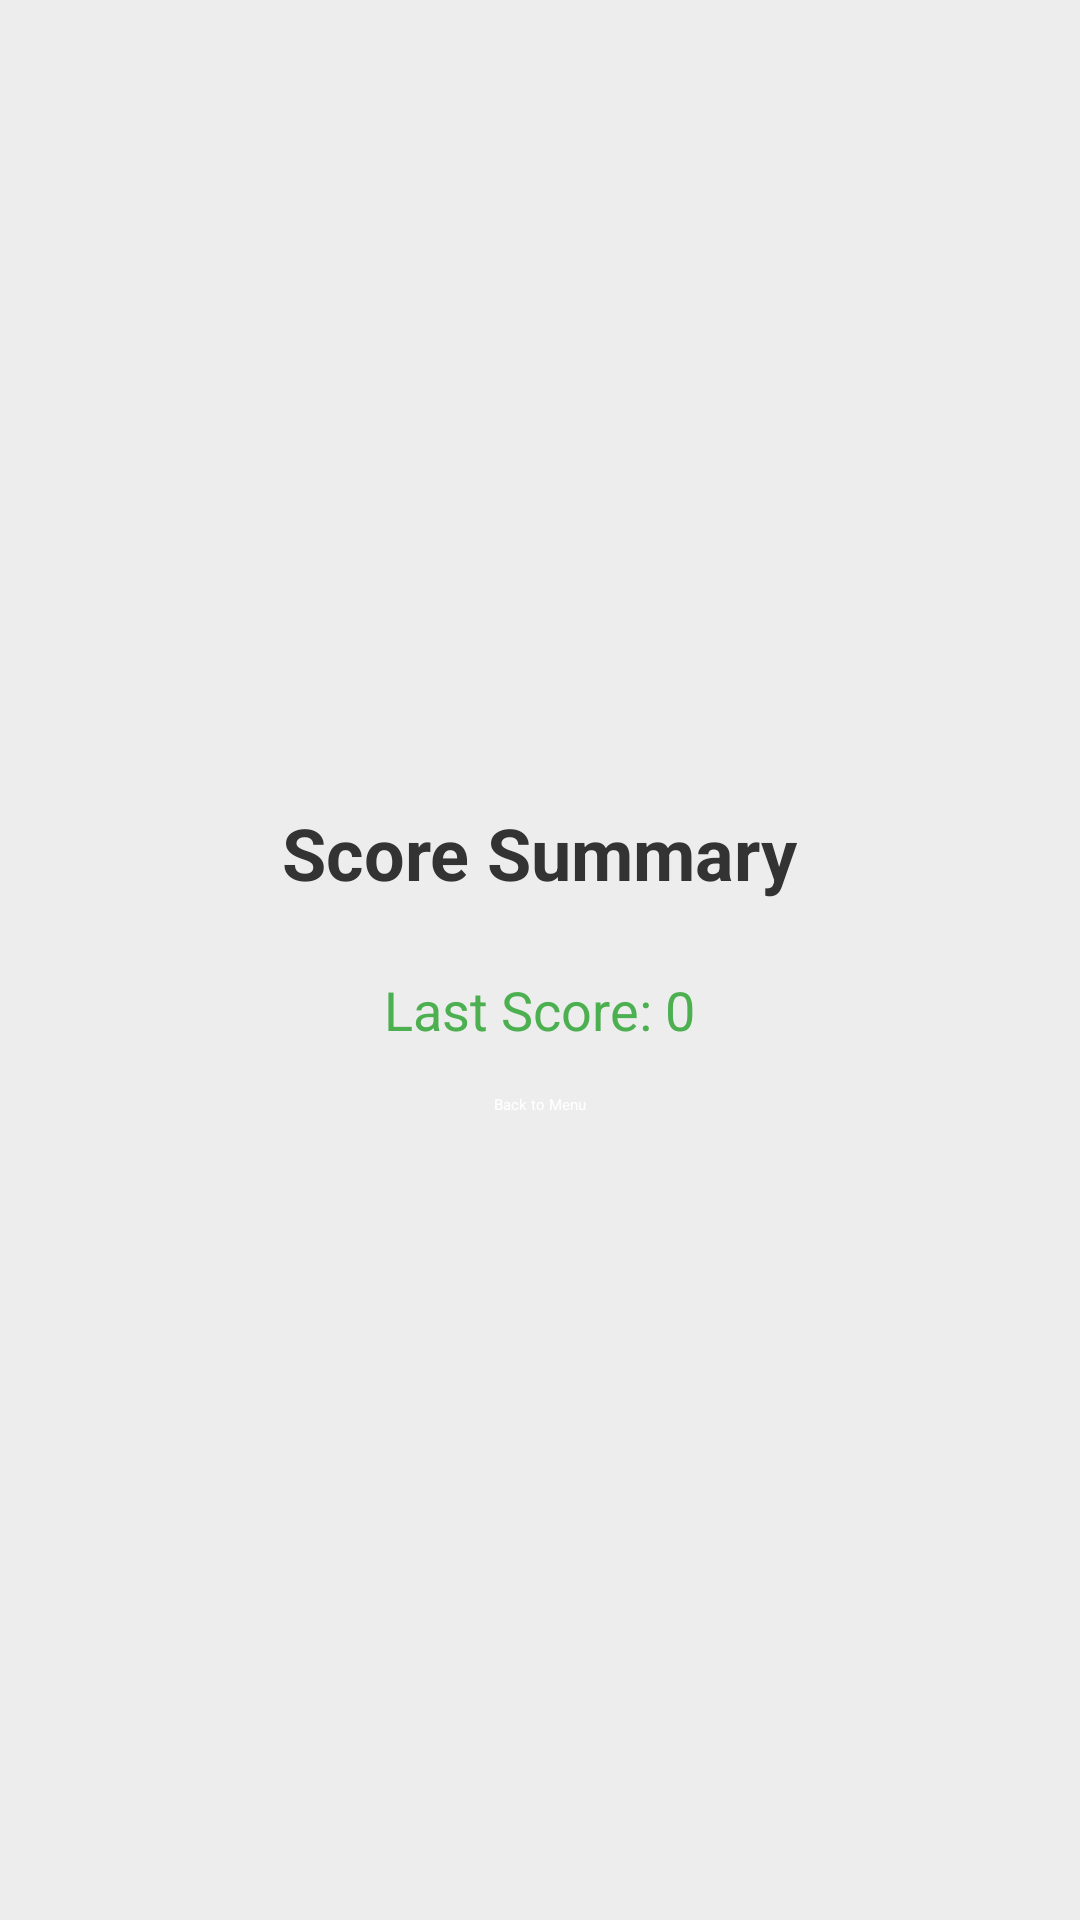

Here is an Android app screen rendered from its layout file. Give the layout XML and the strings, colors and styles it references.
<!-- AndroidManifest.xml: application theme Theme.Hangman -->
<!-- res/layout/activity_score.xml -->
<?xml version="1.0" encoding="utf-8"?>
<LinearLayout
    xmlns:android="http://schemas.android.com/apk/res/android"
    android:layout_width="match_parent"
    android:layout_height="match_parent"
    android:orientation="vertical"
    android:gravity="center"
    android:padding="16dp"
    android:background="#EDEDED">

    
    <TextView
        android:id="@+id/scoreTitle"
        android:layout_width="wrap_content"
        android:layout_height="wrap_content"
        android:text="Score Summary"
        android:textSize="24sp"
        android:textStyle="bold"
        android:textColor="#333333"
        android:layout_marginBottom="24dp" />

    
    <TextView
        android:id="@+id/scoreView"
        android:layout_width="wrap_content"
        android:layout_height="wrap_content"
        android:text="Last Score: 0"
        android:textSize="18sp"
        android:textColor="#4CAF50"
        android:layout_marginBottom="16dp" />

    
    <Button
        android:id="@+id/btnBackToMenu"
        android:layout_width="wrap_content"
        android:layout_height="wrap_content"
        android:text="Back to Menu"
        android:backgroundTint="#03A9F4"
        android:textColor="#FFFFFF"
        android:onClick="goBackToMainMenu" />
</LinearLayout>
<!-- resources referenced by this layout -->
<resources>

</resources>
